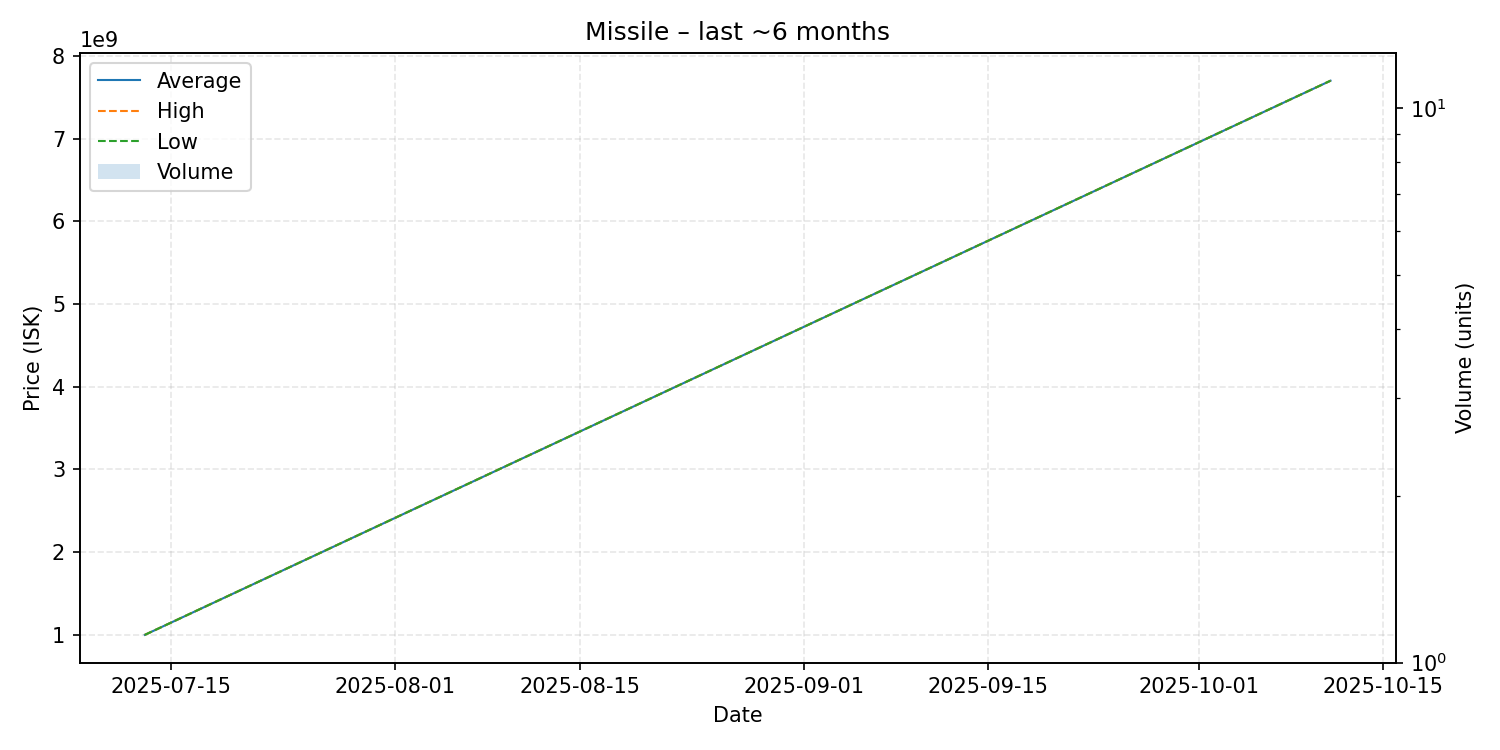

Source data for this figure (header and first rows):
date, average, highest, lowest, order_count, volume
2025-07-13, 1000000000, 1000000000, 1000000000, 1, 1
2025-10-11, 7700000000, 7700000000, 7700000000, 1, 1
